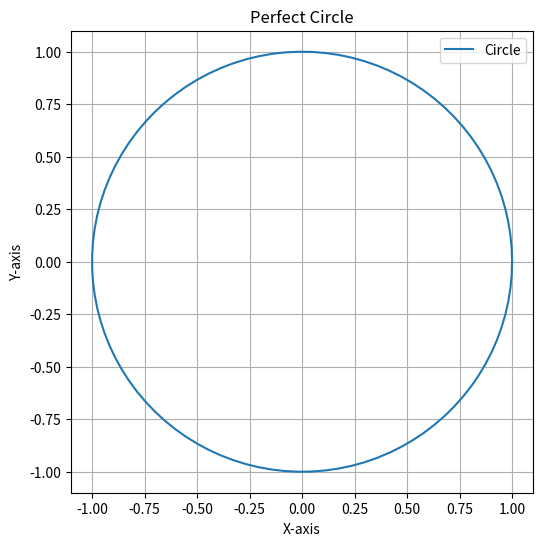

The script that saved this image:
import matplotlib.pyplot as plt
import numpy as np

# Define the circle parameters
radius = 1
theta = np.linspace(0, 2 * np.pi, 100)  # Angle values from 0 to 2π
x = radius * np.cos(theta)  # X-coordinates
y = radius * np.sin(theta)  # Y-coordinates

# Plot the circle
plt.figure(figsize=(6, 6))  # Ensure the plot is square
plt.plot(x, y, label="Circle")
plt.gca().set_aspect('equal', adjustable='box')  # Equal aspect ratio
plt.title("Perfect Circle")
plt.xlabel("X-axis")
plt.ylabel("Y-axis")
plt.legend()
plt.grid(True)
plt.show()